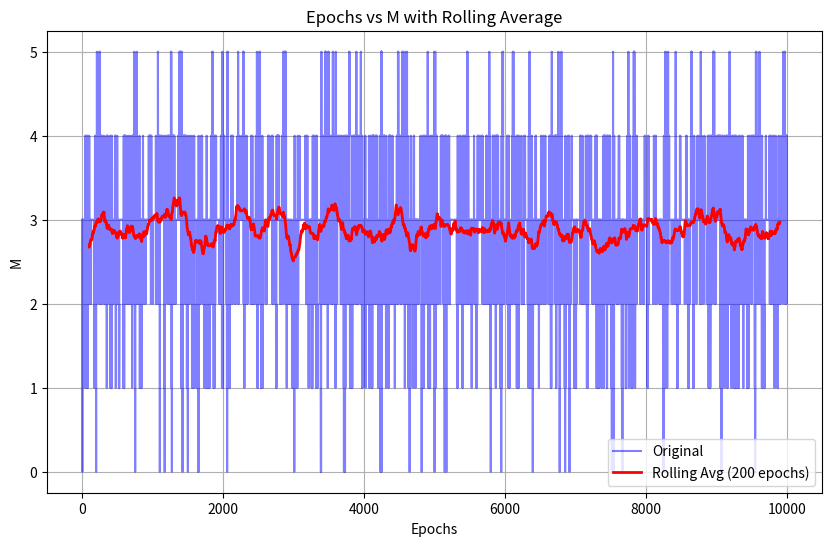
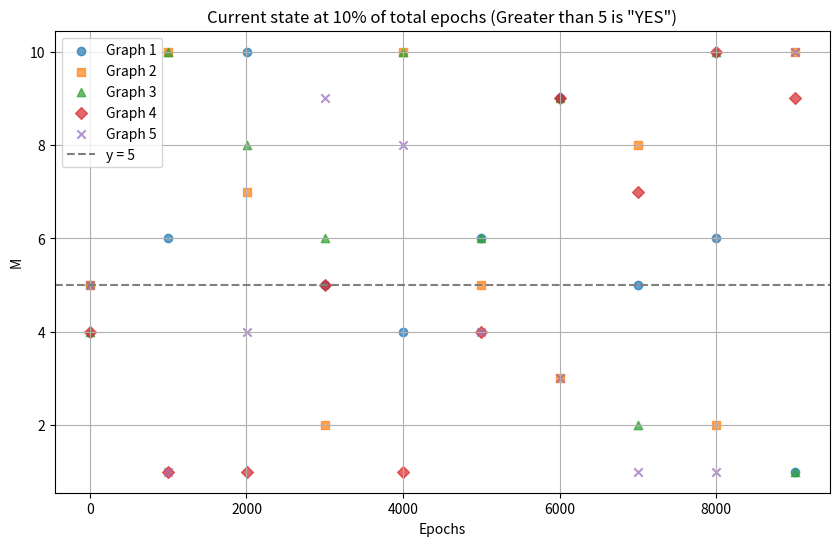

Here is the Python script that generated these plots, in order:
# Goore game
# 5 independent automatas, voting yes or no
# Goal of a round is to get exactly 3 "YES" votes
#
# Rewards:
# 0 --> 0
# 1 --> 0.2
# 2 --> 0.4
# 3 --> 0.6
# 4 --> 0.4
# 5 --> 0.2

# Actions:
# 0 --> "No"
# 1 --> "Yes"

import random
import matplotlib.pyplot as plt
import numpy as np
import pandas as pd

class Tsetlin:
    def __init__(self, n):
        # n is the number of states per action
        self.n = n

        # Initial state selected randomly
        self.state = random.choice([self.n, self.n+1])

    def reward(self):
        if self.n >= self.state > 1:
            self.state -= 1
        elif 2*self.n > self.state > self.n:
            self.state += 1

    def penalize(self):
        if self.state <= self.n:
            self.state += 1
        elif self.state > self.n:
            self.state -= 1

    def make_decision(self):
        if self.state <= self.n:
            return 0
        else:
            return 1

ta_list = []
for i in range(5):
    ta_list.append(Tsetlin(5))

epochs = []
total_M = []
state_overview = []

for i in range(10000):
    current_states = []
    M = 0
    for ta in ta_list:
        M += ta.make_decision()

    if M < 4:
        reward_chance = M * 0.2
    else:
        reward_chance = 0.6 - (M - 3) * 0.2

    for ta in ta_list:
        if random.random() <= reward_chance:
            ta.reward()
        else:
            ta.penalize()

        current_states.append(ta.state)

    epochs.append(i)
    total_M.append(M)
    state_overview.append(current_states)

for i in range(len(ta_list)):
    action = "Yes" if ta_list[i].make_decision() else "No"
    print(f"Tsetlin Automata {i+1} final state: {ta_list[i].state} ({action})")

df = pd.DataFrame({'Epochs': epochs, 'M': total_M})
window_size = max(1, int(len(df) * 0.02))
df['Rolling_M'] = df['M'].rolling(window=window_size, center=True).mean()

plt.figure(figsize=(10, 6))
plt.plot(df['Epochs'], df['M'], label='Original', color='blue', alpha=0.5)
plt.plot(df['Epochs'], df['Rolling_M'], label=f'Rolling Avg ({window_size} epochs)', color='red', linewidth=2)

plt.xlabel('Epochs')
plt.ylabel('M')
plt.title('Epochs vs M with Rolling Average')
plt.legend()
plt.grid(True)
plt.show()



episodes = list(range(1, len(state_overview) + 1))

# Number of series
num_series = len(state_overview[0])

# Calculate step for 10% sampling
total_episodes = len(episodes)
step = max(1, total_episodes // 10)

# Downsample episodes and data
sampled_episodes = episodes[::step]
sampled_data = state_overview[::step]

# Plot
plt.figure(figsize=(10, 6))

for i in range(num_series):
    y_values = [row[i] for row in sampled_data]
    markers = ['o', 's', '^', 'D', 'x']
    plt.scatter(sampled_episodes, y_values, marker=markers[i % len(markers)], alpha=0.7, label=f'Graph {i + 1}')

plt.axhline(y=5, color='gray', linestyle='--', linewidth=1.5, label='y = 5')

# Labels and title
plt.xlabel('Epochs')
plt.ylabel('M')
plt.title('Current state at 10% of total epochs (Greater than 5 is "YES")')
plt.legend()
plt.grid(True)
plt.show()
